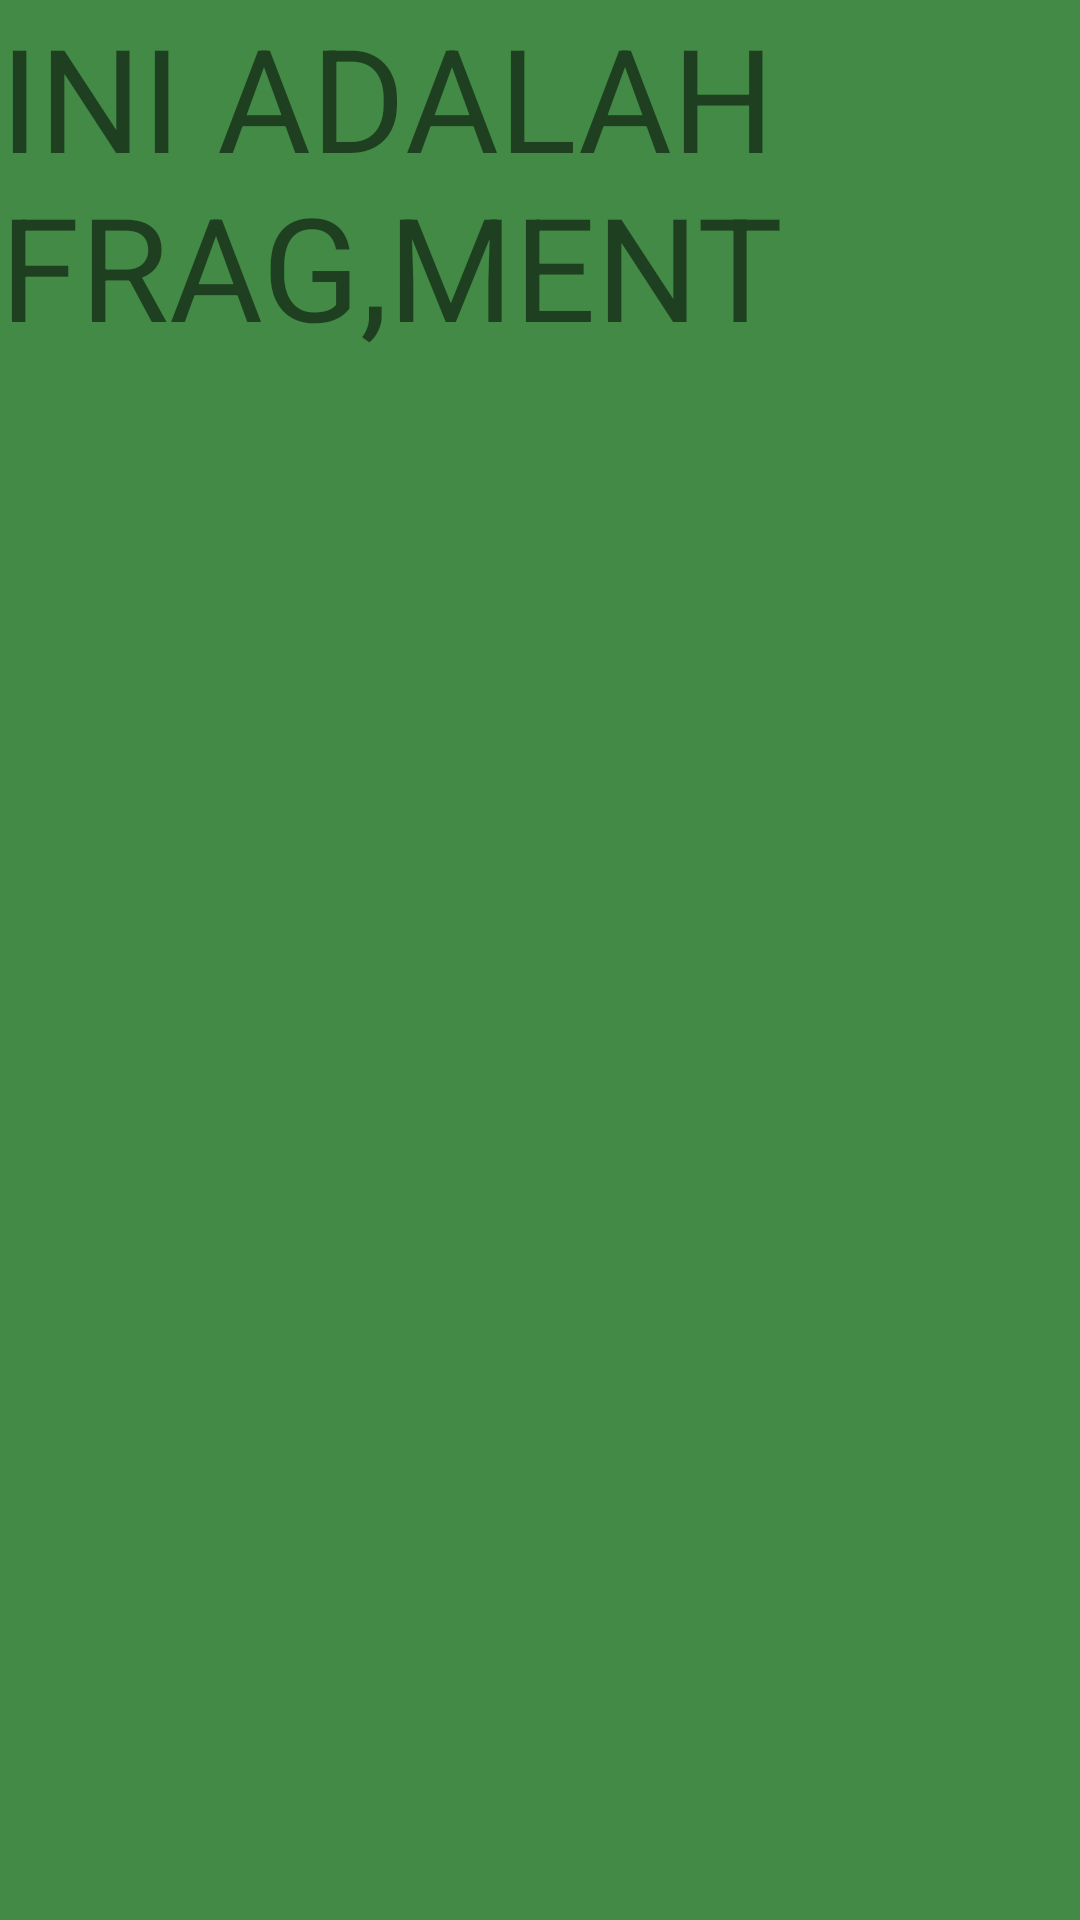

This screen was rendered from an Android layout file. Write that file and the resources it references.
<!-- AndroidManifest.xml: application theme Theme.Pertemuan2_1918074 -->
<!-- res/layout/fragment2.xml -->
<?xml version="1.0" encoding="utf-8"?>
<LinearLayout xmlns:android="http://schemas.android.com/apk/res/android"
    android:layout_width="match_parent"
    android:layout_height="match_parent"
    android:background="#438A46"
    android:orientation="vertical">

    <TextView
        android:id="@+id/textView2"
        android:layout_width="match_parent"
        android:layout_height="wrap_content"
        android:text="INI ADALAH FRAG,MENT"
        android:textSize="48sp" />
</LinearLayout>
<!-- resources referenced by this layout -->
<resources>
  <style name="Theme.Pertemuan2_1918074" parent="Theme.MaterialComponents.DayNight.DarkActionBar">
          
          <item name="colorPrimary">@color/purple_500</item>
          <item name="colorPrimaryVariant">@color/purple_700</item>
          <item name="colorOnPrimary">@color/white</item>
          
          <item name="colorSecondary">@color/teal_200</item>
          <item name="colorSecondaryVariant">@color/teal_700</item>
          <item name="colorOnSecondary">@color/black</item>
          
          <item name="android:statusBarColor" tools:targetApi="l">?attr/colorPrimaryVariant</item>
          
      </style>
  <!-- not gathered from this repository: default colours our renderer supplied (Android Studio template values) -->
  <color name="purple_500">#FF6200EE</color>
  <color name="purple_700">#FF3700B3</color>
  <color name="teal_200">#FF03DAC5</color>
  <color name="teal_700">#FF018786</color>
  <color name="black">#FF000000</color>
  <color name="white">#FFFFFFFF</color>
</resources>
